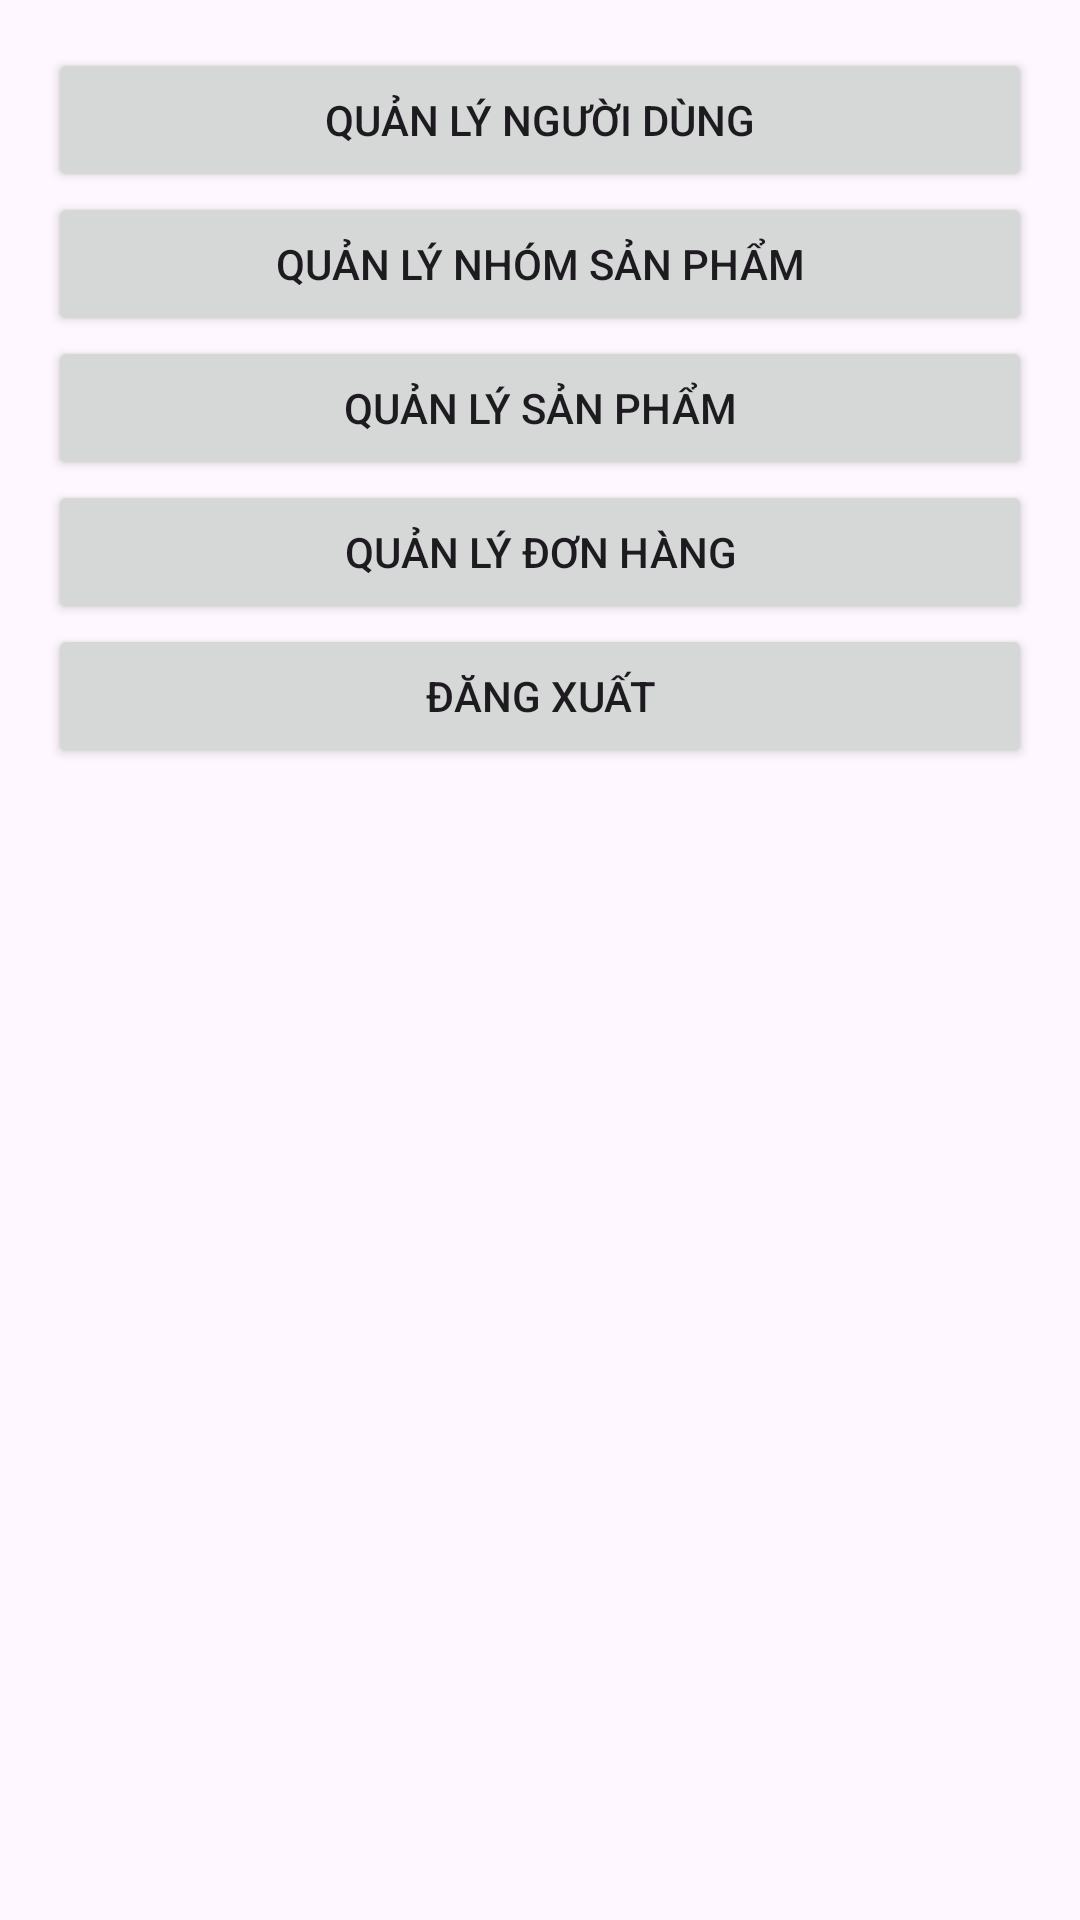

Android layout source for this screen:
<!-- AndroidManifest.xml: application theme Theme.AppBTL -->
<!-- res/layout/activity_admin.xml -->
<?xml version="1.0" encoding="utf-8"?>
<LinearLayout xmlns:android="http://schemas.android.com/apk/res/android"
    android:layout_width="match_parent"
    android:layout_height="match_parent"
    android:orientation="vertical"
    android:padding="16dp"
    android:gravity="center_horizontal">

    <Button
        android:id="@+id/btnManageUsers"
        android:layout_width="match_parent"
        android:layout_height="wrap_content"
        android:text="Quản Lý Người Dùng" />

    <Button
        android:id="@+id/btnManageCategories"
        android:layout_width="match_parent"
        android:layout_height="wrap_content"
        android:text="Quản Lý Nhóm Sản Phẩm" />

    <Button
        android:id="@+id/btnManageProducts"
        android:layout_width="match_parent"
        android:layout_height="wrap_content"
        android:text="Quản Lý Sản Phẩm" />

    <Button
        android:id="@+id/btnManageOrders"
        android:layout_width="match_parent"
        android:layout_height="wrap_content"
        android:text="Quản Lý Đơn Hàng" />

    <Button
        android:id="@+id/btnLogout"
        android:layout_width="match_parent"
        android:layout_height="wrap_content"
        android:text="Đăng Xuất" />

</LinearLayout>
<!-- resources referenced by this layout -->
<resources>
  <style name="Theme.AppBTL" parent="Base.Theme.AppBTL" />
  <style name="Base.Theme.AppBTL" parent="Theme.Material3.DayNight.NoActionBar">
          
          
      </style>
</resources>
